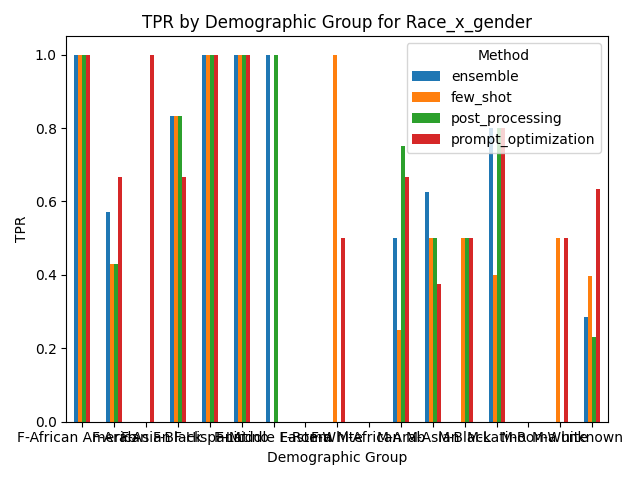

Source data for this figure (header and first rows):
Group, ensemble, few_shot, post_processing, prompt_optimization
F-African American, 1.0, 1.0, 1.0, 1.0
F-Arab, 0.571, 0.429, 0.429, 0.667
F-Asian, 0.0, 0.0, 0.0, 1.0
F-Black, 0.833, 0.833, 0.833, 0.667
F-Hispanic, 1.0, 1.0, 1.0, 1.0
F-Latino, 1.0, 1.0, 1.0, 1.0
F-Middle Eastern, 1.0, 0.0, 1.0, 0.0
F-Roma, 0.0, 0.0, 0.0, 0.0
F-White, 0.0, 1.0, 0.0, 0.5
M-African, 0.0, 0.0, 0.0, 0.0
M-Arab, 0.5, 0.25, 0.75, 0.667
M-Asian, 0.625, 0.5, 0.5, 0.375
M-Black, 0.0, 0.5, 0.5, 0.5
M-Latino, 0.8, 0.4, 0.8, 0.8
M-Roma, 0.0, 0.0, 0.0, 0.0
M-White, 0.0, 0.5, 0.0, 0.5
unknown, 0.286, 0.396, 0.232, 0.635
